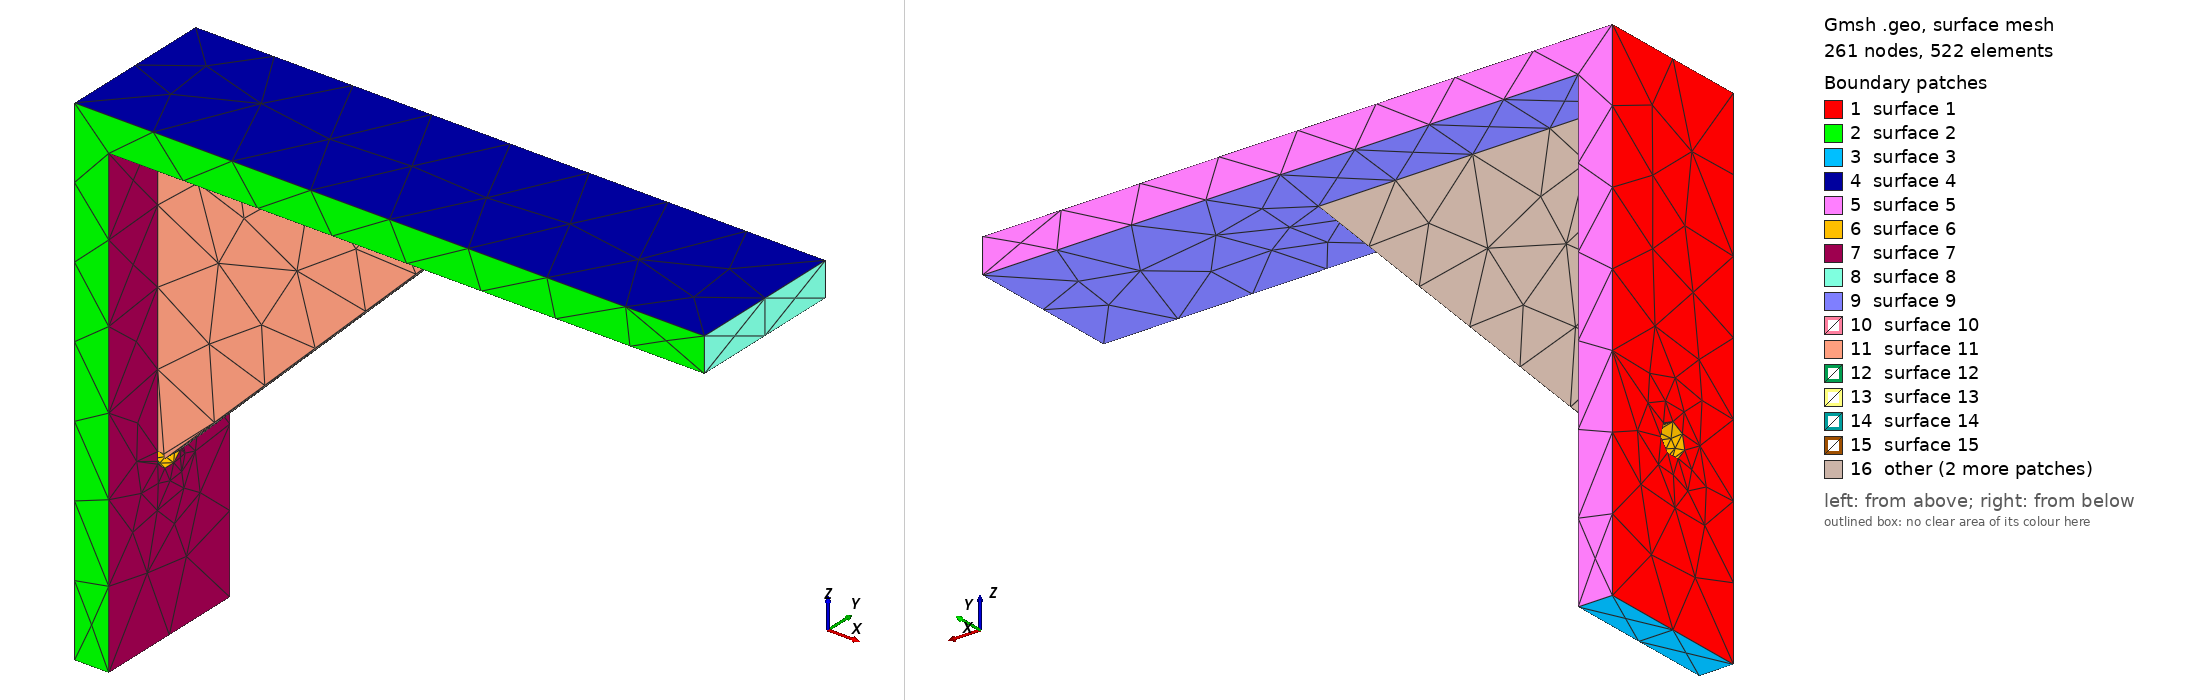

Gmsh geometry script, surface-meshed: 261 nodes, 522 surface elements. Boundary patches (legend numbers): 1 surface 1, 2 surface 2, 3 surface 3, 4 surface 4, 5 surface 5, 6 surface 6, 7 surface 7, 8 surface 8, 9 surface 9, 10 surface 10, 11 surface 11, 12 surface 12, 13 surface 13, 14 surface 14, 15 surface 15, 16 other. Left view from above one corner, right view from below the opposite corner. The script declares no physical surfaces, so the legend lists its geometric surfaces. The drawing asked Gmsh for element sizes between 1% and 20% of the model's largest extent; the script's own settings can give other sizes.

=== stl.geo (drawn) ===
SetFactory("OpenCASCADE");
Geometry.OCCTargetUnit = "MM";
Box(1) = {0,0,0, 5.44,25,80};
fv1 = 1;
Box(2) = {0,0,74.56, 100,25,5.44};
fv2 = 2;
Point(3001) = {4.94,10.1,75.06};
Point(3002) = {54.94,10.1,75.06};
Point(3003) = {4.94,10.1,25.06};
Line(3001) = {3001,3002};
Line(3002) = {3002,3003};
Line(3003) = {3003,3001};
Curve Loop(3000) = {3001,3002,3003};
Plane Surface(3000) = {3000};
ex3[] = Extrude {0,4.8,0} { Surface{3000}; };
fv3 = ex3[1];
Cylinder(4) = {-1,12.5,26.6667, 7.44,0,0, 2.5};
fv4 = 4;
part() = {fv1};
part() = BooleanUnion{ Volume{part()}; Delete; }{ Volume{fv2}; Delete; };
part() = BooleanUnion{ Volume{part()}; Delete; }{ Volume{fv3}; Delete; };
part() = BooleanDifference{ Volume{part()}; Delete; }{ Volume{fv4}; Delete; };
Printf("SOLIDS %g", #part());
Mesh.MeshSizeFromCurvature = 24;
Mesh.CharacteristicLengthMax = 2;
Mesh.Binary = 1;
